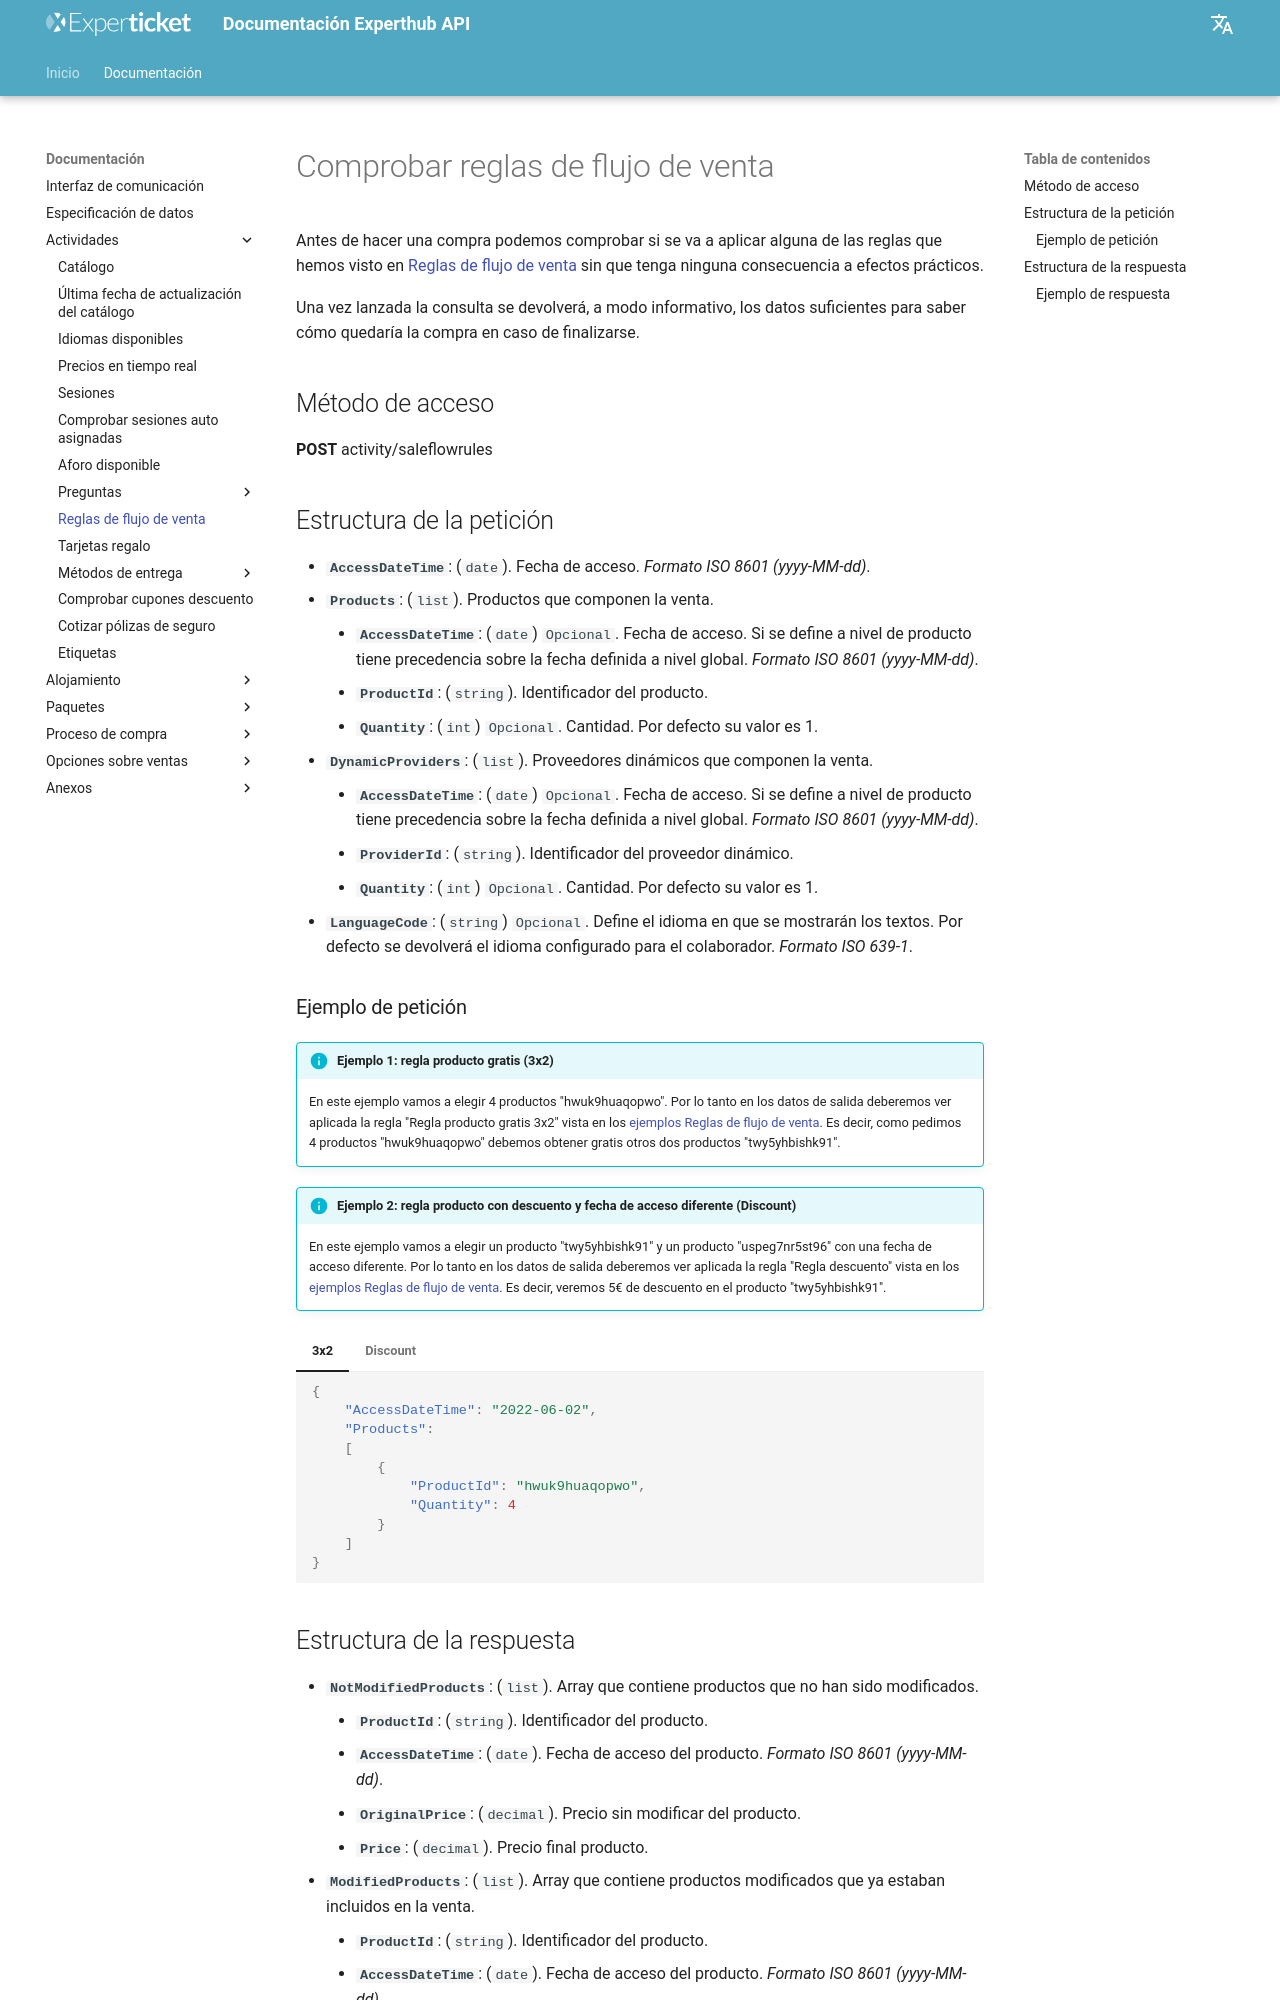

repository: Experticket/experthubApiDocs · page: docs/activity/checkSaleFlowRules/index.html · generator: mkdocs

# Comprobar reglas de flujo de venta

Antes de hacer una compra podemos comprobar si se va a aplicar alguna de las reglas que hemos visto en [Reglas de flujo de venta](saleFlowRules.md) sin que tenga ninguna consecuencia a efectos prácticos.

Una vez lanzada la consulta se devolverá, a modo informativo, los datos suficientes para saber cómo quedaría la compra en caso de finalizarse.

## Método de acceso

**POST** activity/saleflowrules

## Estructura de la petición

- **``AccessDateTime``**: (``date``). Fecha de acceso. *Formato ISO 8601 (yyyy-MM-dd)*.
- **``Products``**: (``list``). Productos que componen la venta.
    - **``AccessDateTime``**: (``date``) ``Opcional``. Fecha de acceso. Si se define a nivel de producto tiene precedencia sobre la fecha definida a nivel global. *Formato ISO 8601 (yyyy-MM-dd)*.
    - **``ProductId``**: (``string``). Identificador del producto.
    - **``Quantity``**: (``int``) ``Opcional``. Cantidad. Por defecto su valor es 1.
- **``DynamicProviders``**: (``list``). Proveedores dinámicos que componen la venta.
    - **``AccessDateTime``**: (``date``) ``Opcional``. Fecha de acceso. Si se define a nivel de producto tiene precedencia sobre la fecha definida a nivel global. *Formato ISO 8601 (yyyy-MM-dd)*.
    - **``ProviderId``**: (``string``). Identificador del proveedor dinámico.
    - **``Quantity``**: (``int``) ``Opcional``. Cantidad. Por defecto su valor es 1.
- **`LanguageCode`**: (``string``) ``Opcional``. Define el idioma en que se mostrarán los textos. Por defecto se devolverá el idioma configurado para el colaborador. *Formato ISO 639-1*.
